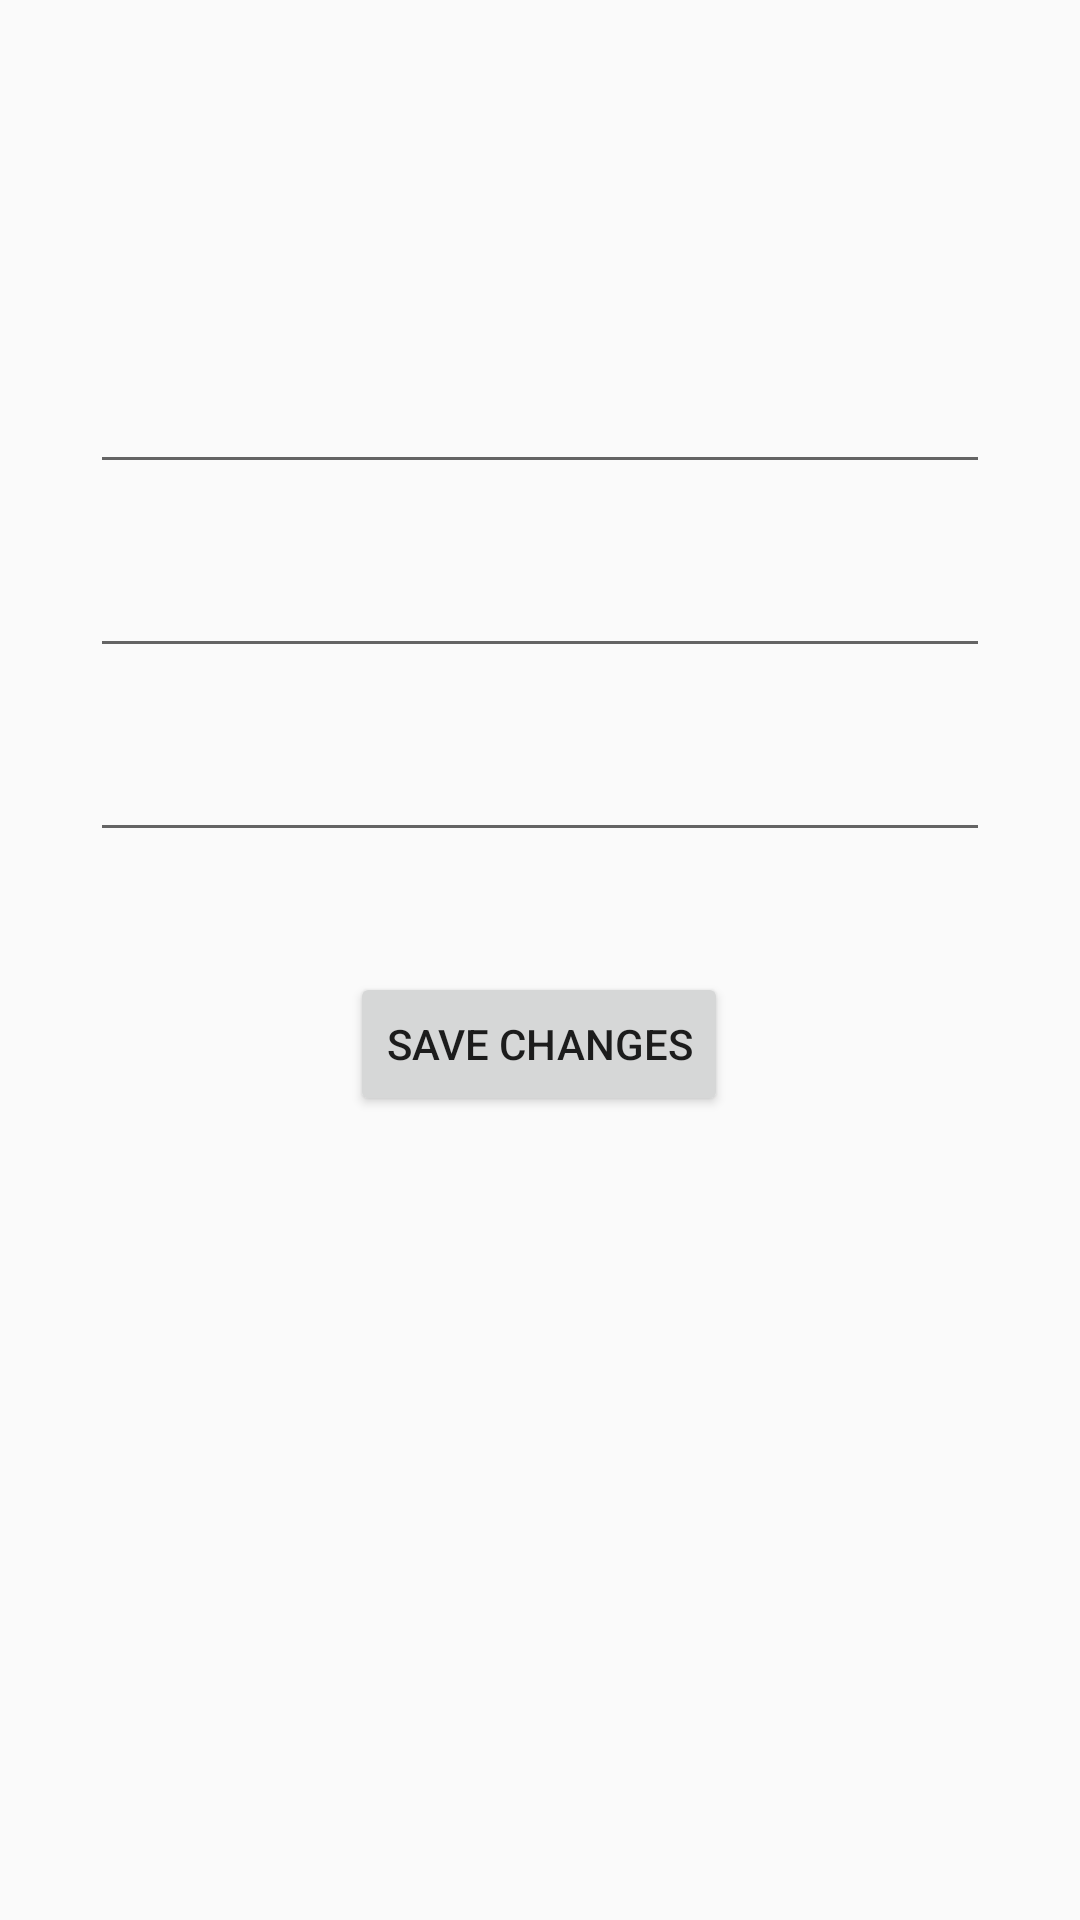

Write the Android layout XML for this screen, with the resource values it uses.
<!-- AndroidManifest.xml: application theme Theme.Telephone -->
<!-- res/layout/fragment_edit_contact.xml -->
<?xml version="1.0" encoding="utf-8"?>
<androidx.constraintlayout.widget.ConstraintLayout xmlns:android="http://schemas.android.com/apk/res/android"
    xmlns:tools="http://schemas.android.com/tools"
    android:layout_width="match_parent"
    android:layout_height="match_parent"
    xmlns:app="http://schemas.android.com/apk/res-auto"
    tools:context=".UI.EditContactFragment">


    <EditText
        android:id="@+id/editTextTextPersonName"
        android:layout_width="match_parent"
        android:layout_height="wrap_content"
        android:layout_marginTop="120dp"
        android:layout_marginHorizontal="30dp"
        android:ems="10"
        android:inputType="textPersonName"
        app:layout_constraintEnd_toEndOf="parent"
        app:layout_constraintStart_toStartOf="parent"
        app:layout_constraintTop_toTopOf="parent" />
    <EditText
        android:id="@+id/editTextTextPersonSurname"
        android:layout_width="match_parent"
        android:layout_height="wrap_content"
        android:layout_marginTop="20dp"
        android:layout_marginHorizontal="30dp"
        android:ems="10"
        android:inputType="textPersonName"
        app:layout_constraintEnd_toEndOf="parent"
        app:layout_constraintStart_toStartOf="parent"
        app:layout_constraintTop_toBottomOf="@+id/editTextTextPersonName" />

    <EditText
        android:id="@+id/editTextTextPersonPhone"
        android:layout_width="match_parent"
        android:layout_height="wrap_content"
        android:layout_marginTop="20dp"
        android:layout_marginHorizontal="30dp"
        android:ems="10"
        android:inputType="textPersonName"
        app:layout_constraintEnd_toEndOf="parent"
        app:layout_constraintStart_toStartOf="parent"
        app:layout_constraintTop_toBottomOf="@+id/editTextTextPersonSurname" />

    <Button
        android:id="@+id/save"
        android:layout_width="wrap_content"
        android:layout_height="wrap_content"
        android:layout_marginTop="40dp"
        android:text="Save changes"
        app:layout_constraintEnd_toEndOf="parent"
        app:layout_constraintHorizontal_bias="0.498"
        app:layout_constraintStart_toStartOf="parent"
        app:layout_constraintTop_toBottomOf="@+id/editTextTextPersonPhone" />

</androidx.constraintlayout.widget.ConstraintLayout>
<!-- resources referenced by this layout -->
<resources>
  <style name="Theme.Telephone" parent="Theme.AppCompat.DayNight.NoActionBar">
          
          <item name="colorPrimary">@color/purple_500</item>
          <item name="colorPrimaryVariant">@color/purple_700</item>
          <item name="colorOnPrimary">@color/white</item>
          
          <item name="colorSecondary">@color/teal_200</item>
          <item name="colorSecondaryVariant">@color/teal_700</item>
          <item name="colorOnSecondary">@color/black</item>
          
          <item name="android:statusBarColor">?attr/colorPrimaryVariant</item>
          
      </style>
  <!-- not gathered from this repository: default colours our renderer supplied (Android Studio template values) -->
  <color name="purple_500">#FF6200EE</color>
  <color name="purple_700">#FF3700B3</color>
  <color name="teal_200">#FF03DAC5</color>
  <color name="teal_700">#FF018786</color>
  <color name="black">#FF000000</color>
  <color name="white">#FFFFFFFF</color>
</resources>
